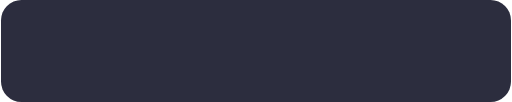
t = 0.00 s
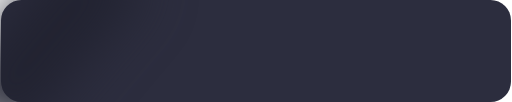
t = 0.38 s
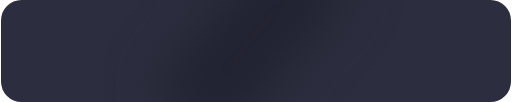
t = 0.75 s
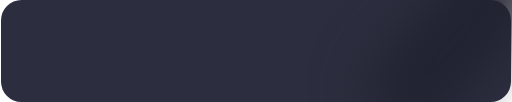
t = 1.13 s

The animated SVG that drew these frames (rendered in a browser with its animation timeline set to each time). Animation: 1 SMIL element (animateTransform=1); one cycle of 1.50 s, repeats indefinitely.

<svg width="100" height="20" viewBox="0 0 100 20" fill="none" xmlns="http://www.w3.org/2000/svg">
<rect width="100" height="20" rx="4" fill="#2C2D3E"/>
<g filter="url(#filter0_f_6511_1334)">

<animateTransform
  attributeName="transform"
  type="translate"
  values="
    -60 -10;
    100 -10
  "
  keyTimes="0; 1"
  dur="1.5s"
  repeatCount="indefinite"
/>
<rect width="17" height="40" transform="matrix(0.765672 0.643232 0.643232 -0.765672 10 27.3)" fill="#222331"/>
</g>
<defs>
<filter id="filter0_f_6511_1334" x="0" y="-34" width="76.1133" height="82.2349" filterUnits="userSpaceOnUse" color-interpolation-filters="sRGB">
<feFlood flood-opacity="0" result="BackgroundImageFix"/>
<feBlend mode="normal" in="SourceGraphic" in2="BackgroundImageFix" result="shape"/>
<feGaussianBlur stdDeviation="5" result="effect1_foregroundBlur_6511_1334"/>
</filter>
</defs>
</svg>
